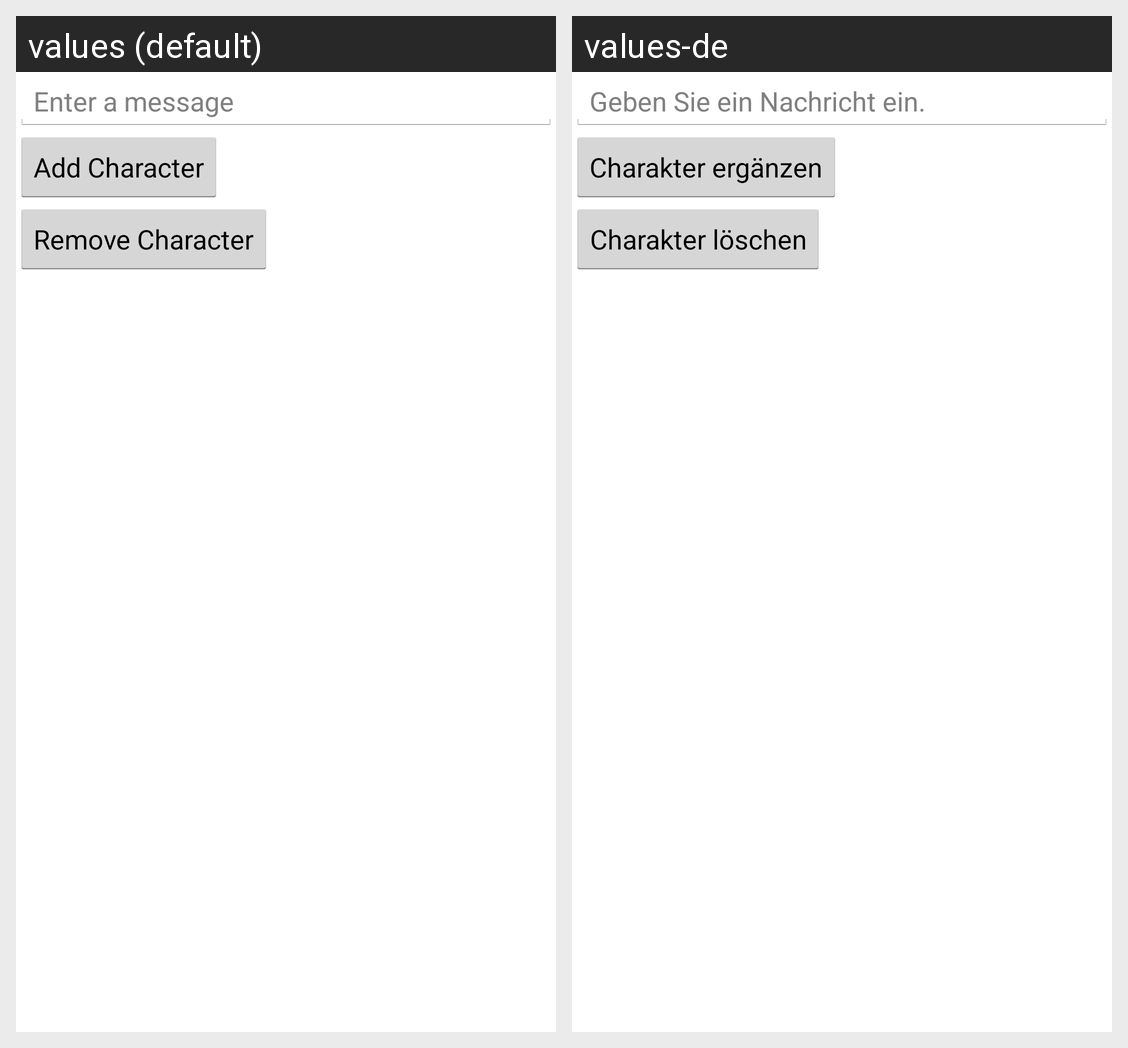

The Android screen above is rendered under two locales of the same app. Produce the string resources it draws, with the default and per-locale values.
Android screen res/layout/activity_sqlite_test.xml rendered under 2 locales, left to right: values (default), values-de. Device: Nexus 5 (rendered at 1080×1920; each locale shown at half size, 540×960, under a caption strip naming it); theme AppTheme.
Strings drawn on this screen, with the default value and each locale's value (text and hints the layout hard-codes, and strings that could not be matched under every locale, appear in the picture but are not listed):

edit_message
  values: Enter a message
  values-de: Geben Sie ein Nachricht ein.

button_add_character
  values: Add Character
  values-de: Charakter ergänzen

button_remove_character
  values: Remove Character
  values-de: Charakter löschen
